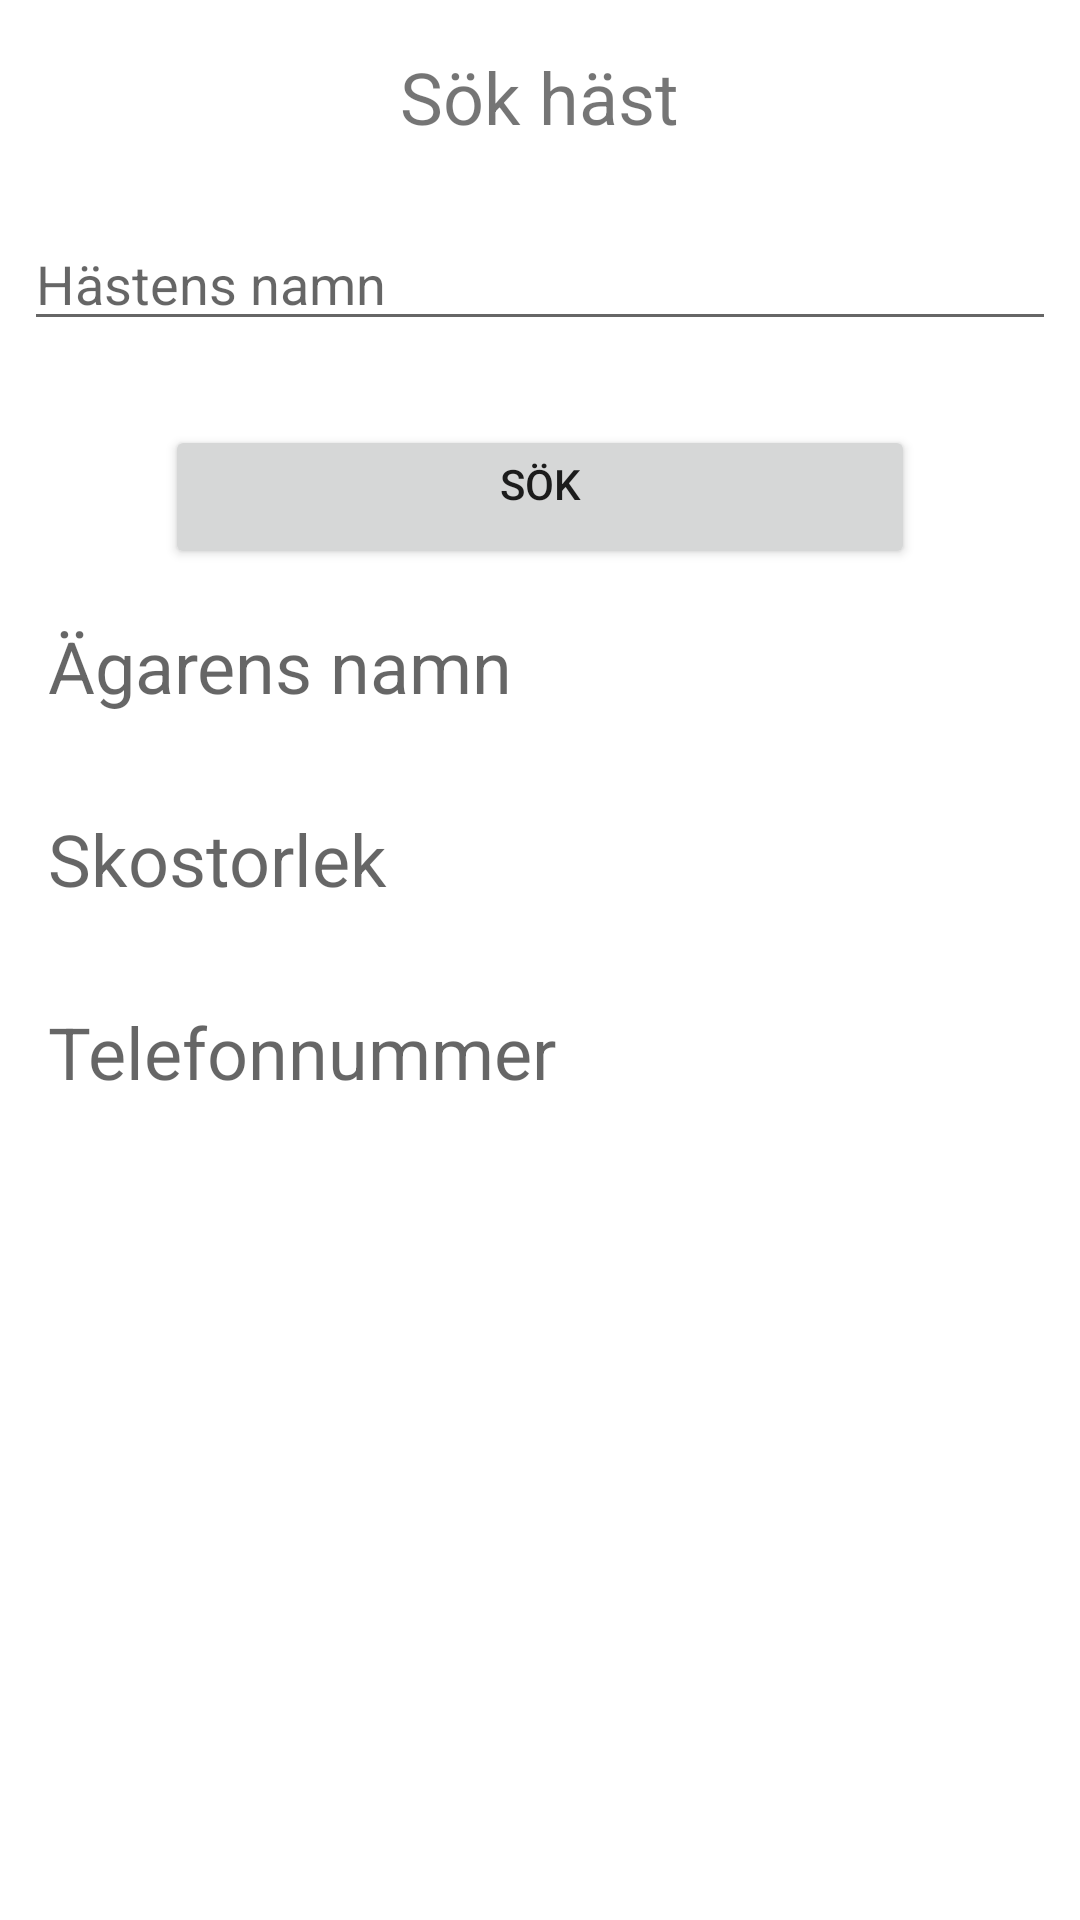

Android layout source for this screen:
<!-- AndroidManifest.xml: application theme Theme.Tenta_2_2022_DU -->
<!-- res/layout/activity_search_horse.xml -->
<?xml version="1.0" encoding="utf-8"?>
<LinearLayout xmlns:android="http://schemas.android.com/apk/res/android"
    xmlns:app="http://schemas.android.com/apk/res-auto"
    xmlns:tools="http://schemas.android.com/tools"
    android:layout_width="match_parent"
    android:layout_height="match_parent"
    android:orientation="vertical"
    tools:context=".SearchHorse">

    <TextView
        android:id="@+id/txt_title"
        android:text="@string/str_searchHorse"
        style="@style/txt_title"/>

    <EditText
        android:id="@+id/txt_horseName"
        android:hint="@string/str_horseName"
        style="@style/edit_text"/>

    <Button
        android:id="@+id/btn_search"
        android:text="@string/str_search"
        style="@style/button"
        android:onClick="btnSearchHorse"/>

    <TextView
        android:id="@+id/txt_owner"
        android:layout_width="match_parent"
        android:layout_height="wrap_content"
        android:hint="@string/str_ownerName"
        style="@style/txt_title"
        android:layout_gravity="left"/>

    <TextView
        android:id="@+id/txt_shoe"
        android:layout_width="match_parent"
        android:layout_height="wrap_content"
        android:hint="@string/str_shoeSize"
        style="@style/txt_title"
        android:layout_gravity="left"/>

    <TextView
        android:id="@+id/txt_phone"
        android:layout_width="match_parent"
        android:layout_height="wrap_content"
        android:hint="@string/str_phone"
        style="@style/txt_title"
        android:layout_gravity="left"/>

</LinearLayout>
<!-- resources referenced by this layout -->
<resources>
  <string name="str_horseName">Hästens namn</string>
  <string name="str_ownerName">Ägarens namn</string>
  <string name="str_phone">Telefonnummer</string>
  <string name="str_search">Sök</string>
  <string name="str_searchHorse">Sök häst</string>
  <string name="str_shoeSize">Skostorlek</string>
  <style name="button">
          <item name="android:layout_width">250dp</item>
          <item name="android:layout_height">wrap_content</item>
          <item name="android:layout_gravity">center</item>
          <item name="android:layout_marginTop">20dp</item>
          <item name="android:gravity">center_horizontal</item>
      </style>
  <style name="edit_text">
          <item name="android:layout_width">match_parent</item>
          <item name="android:layout_height">wrap_content</item>
          <item name="android:inputType">text</item>
          <item name="android:layout_margin">8dp</item>
      </style>
  <style name="txt_title">
          <item name="android:layout_width">wrap_content</item>
          <item name="android:layout_height">wrap_content</item>
          <item name="android:textSize">24sp</item>
          <item name="android:layout_margin">16dp</item>
          <item name="android:layout_gravity">center</item>
      </style>
  <style name="Theme.Tenta_2_2022_DU" parent="Theme.MaterialComponents.DayNight.DarkActionBar">
          
          <item name="colorPrimary">@color/purple_500</item>
          <item name="colorPrimaryVariant">@color/purple_700</item>
          <item name="colorOnPrimary">@color/white</item>
          
          <item name="colorSecondary">@color/teal_200</item>
          <item name="colorSecondaryVariant">@color/teal_700</item>
          <item name="colorOnSecondary">@color/black</item>
          
          <item name="android:statusBarColor" tools:targetApi="l">?attr/colorPrimaryVariant</item>
          
      </style>
  <!-- not gathered from this repository: default colours our renderer supplied (Android Studio template values) -->
  <color name="purple_500">#FF6200EE</color>
  <color name="purple_700">#FF3700B3</color>
  <color name="teal_200">#FF03DAC5</color>
  <color name="teal_700">#FF018786</color>
  <color name="black">#FF000000</color>
  <color name="white">#FFFFFFFF</color>
</resources>
